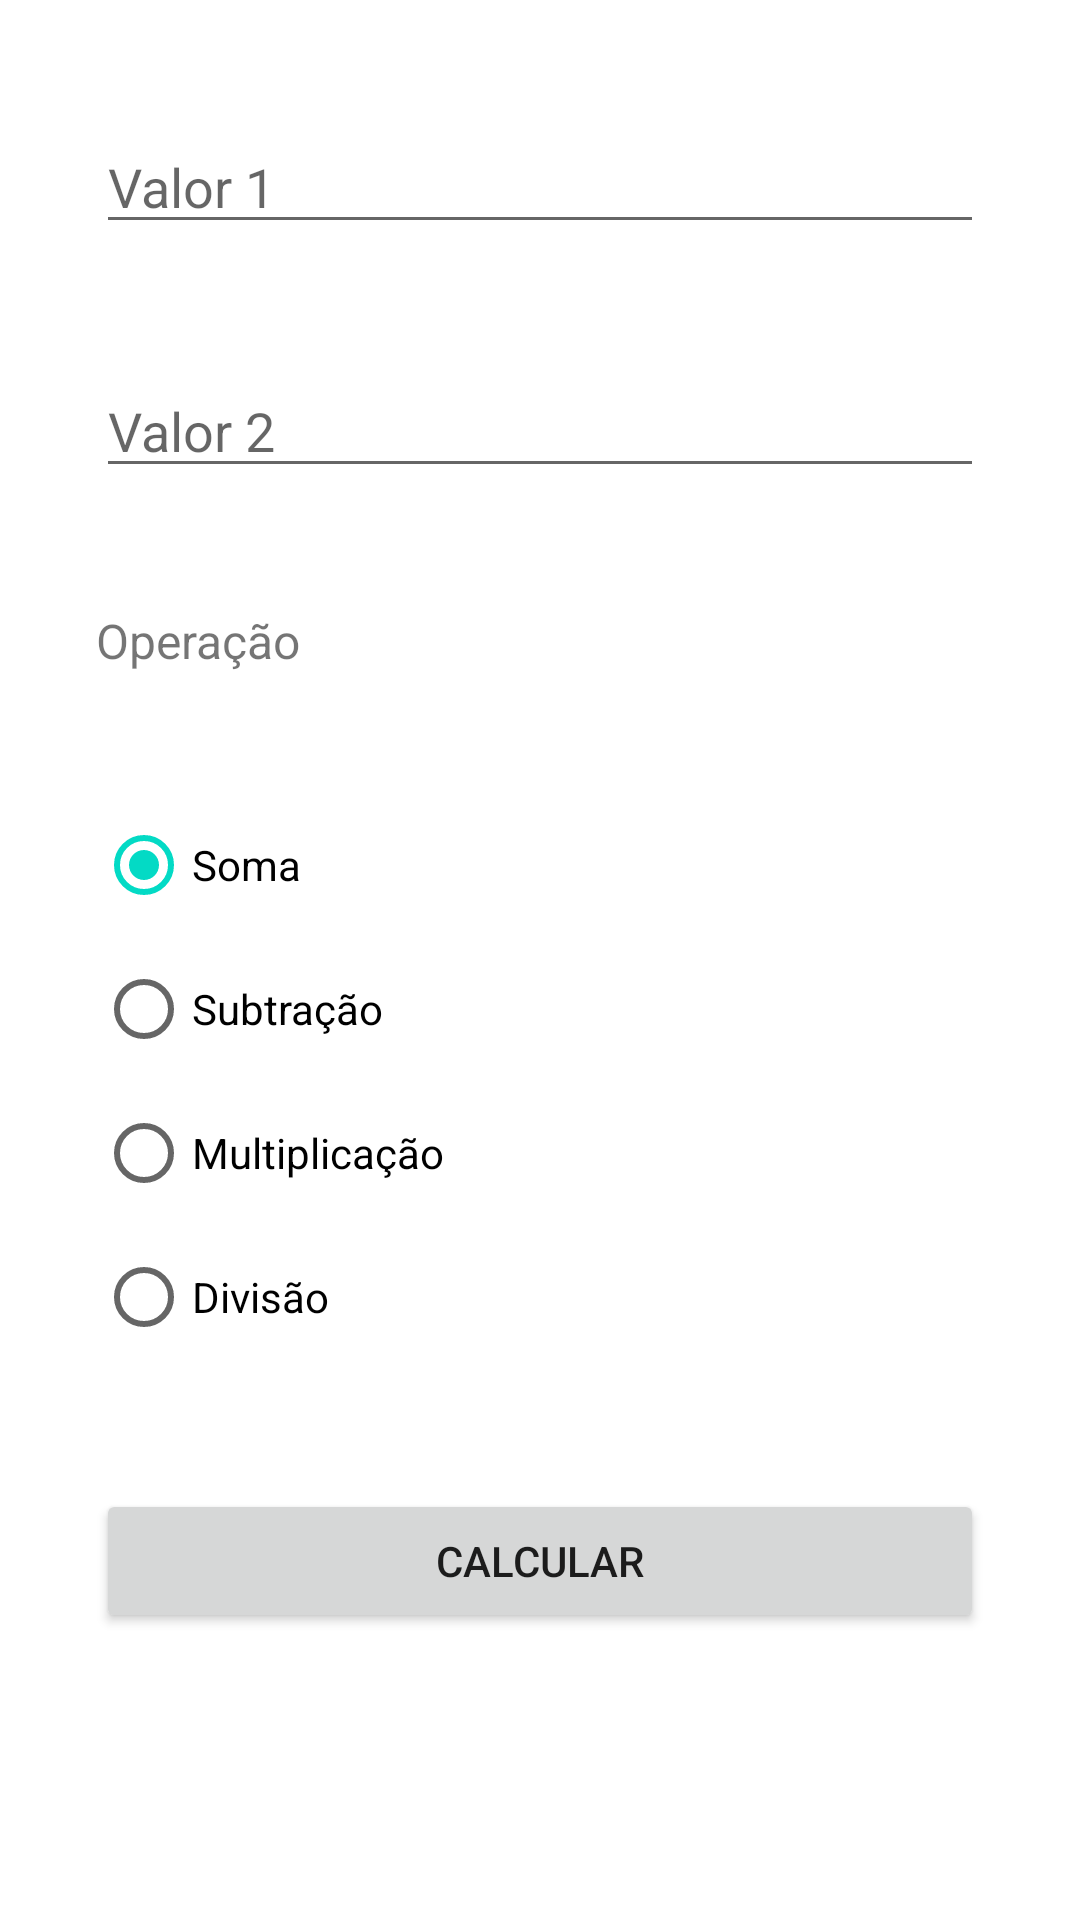

Write the Android layout XML for this screen, with the resource values it uses.
<!-- AndroidManifest.xml: application theme Theme.Checkpoint1 -->
<!-- res/layout/activity_calculadora.xml -->
<?xml version="1.0" encoding="utf-8"?>
<androidx.constraintlayout.widget.ConstraintLayout xmlns:android="http://schemas.android.com/apk/res/android"
    xmlns:app="http://schemas.android.com/apk/res-auto"
    xmlns:tools="http://schemas.android.com/tools"
    android:layout_width="match_parent"
    android:layout_height="match_parent"
    android:paddingHorizontal="32dp"
    tools:context=".Calculadora">

    <EditText
        android:id="@+id/txtValor2"
        android:layout_width="0dp"
        android:layout_height="wrap_content"
        android:layout_marginTop="40dp"
        android:ems="10"
        android:hint="Valor 2"
        android:inputType="numberDecimal"
        app:layout_constraintEnd_toEndOf="parent"
        app:layout_constraintStart_toStartOf="parent"
        app:layout_constraintTop_toBottomOf="@+id/txtValor1" />

    <EditText
        android:id="@+id/txtValor1"
        android:layout_width="0dp"
        android:layout_height="wrap_content"
        android:layout_marginTop="40dp"
        android:ems="10"
        android:hint="Valor 1 "
        android:inputType="numberDecimal"
        app:layout_constraintEnd_toEndOf="parent"
        app:layout_constraintHorizontal_bias="0.497"
        app:layout_constraintStart_toStartOf="parent"
        app:layout_constraintTop_toTopOf="parent" />

    <TextView
        android:id="@+id/textView3"
        android:layout_width="0dp"
        android:layout_height="wrap_content"
        android:layout_marginTop="40dp"
        android:text="Operação"
        android:textSize="16sp"
        app:layout_constraintEnd_toEndOf="parent"
        app:layout_constraintStart_toStartOf="parent"
        app:layout_constraintTop_toBottomOf="@+id/txtValor2" />

    <RadioGroup
        android:id="@+id/radioGroup"
        android:layout_width="0dp"
        android:layout_height="wrap_content"
        android:layout_marginTop="40dp"
        app:layout_constraintEnd_toEndOf="parent"
        app:layout_constraintStart_toStartOf="parent"
        app:layout_constraintTop_toBottomOf="@+id/textView3">

        <RadioButton
            android:id="@+id/rdSoma"
            android:checked="true"
            android:layout_width="match_parent"
            android:layout_height="wrap_content"
            android:text="Soma" />

        <RadioButton
            android:id="@+id/rdSubtracao"
            android:layout_width="match_parent"
            android:layout_height="wrap_content"
            android:text="Subtração" />

        <RadioButton
            android:id="@+id/rdMultiplicacao"
            android:layout_width="match_parent"
            android:layout_height="wrap_content"
            android:text="Multiplicação" />

        <RadioButton
            android:id="@+id/rdDivisao"
            android:layout_width="match_parent"
            android:layout_height="wrap_content"
            android:text="Divisão" />
    </RadioGroup>

    <Button
        android:id="@+id/btnCalcular"
        android:layout_width="0dp"
        android:layout_height="wrap_content"
        android:layout_marginTop="40dp"
        android:text="Calcular"
        app:layout_constraintEnd_toEndOf="parent"
        app:layout_constraintStart_toStartOf="parent"
        app:layout_constraintTop_toBottomOf="@+id/radioGroup" />

</androidx.constraintlayout.widget.ConstraintLayout>
<!-- resources referenced by this layout -->
<resources>
  <style name="Theme.Checkpoint1" parent="Theme.MaterialComponents.DayNight.DarkActionBar">
          
          <item name="colorPrimary">@color/purple_500</item>
          <item name="colorPrimaryVariant">@color/purple_700</item>
          <item name="colorOnPrimary">@color/white</item>
          
          <item name="colorSecondary">@color/teal_200</item>
          <item name="colorSecondaryVariant">@color/teal_700</item>
          <item name="colorOnSecondary">@color/black</item>
          
          <item name="android:statusBarColor" tools:targetApi="l">?attr/colorPrimaryVariant</item>
          
      </style>
  <!-- not gathered from this repository: default colours our renderer supplied (Android Studio template values) -->
  <color name="purple_500">#FF6200EE</color>
  <color name="purple_700">#FF3700B3</color>
  <color name="teal_200">#FF03DAC5</color>
  <color name="teal_700">#FF018786</color>
  <color name="black">#FF000000</color>
  <color name="white">#FFFFFFFF</color>
</resources>
